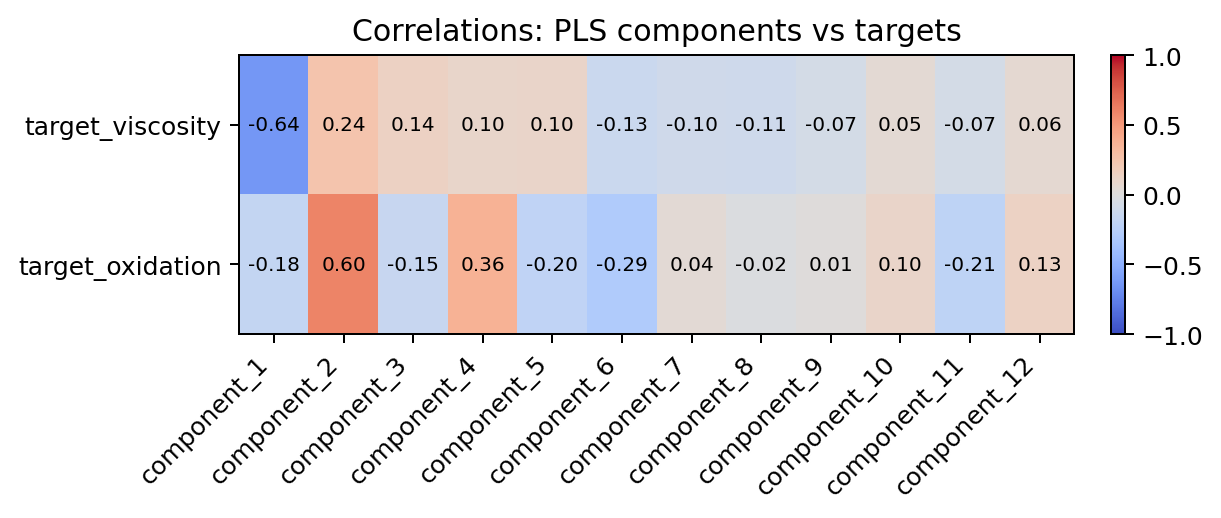

Data behind this chart, as committed beside it:
component, target_viscosity, target_oxidation
component_1, -0.6388, -0.1762
component_2, 0.2431, 0.5998
component_3, 0.1396, -0.1529
component_4, 0.09774, 0.3628
component_5, 0.1047, -0.2011
component_6, -0.13, -0.2914
component_7, -0.09872, 0.04366
component_8, -0.1053, -0.01943
component_9, -0.06787, 0.009231
component_10, 0.05249, 0.1022
component_11, -0.0686, -0.2056
component_12, 0.05819, 0.1324
